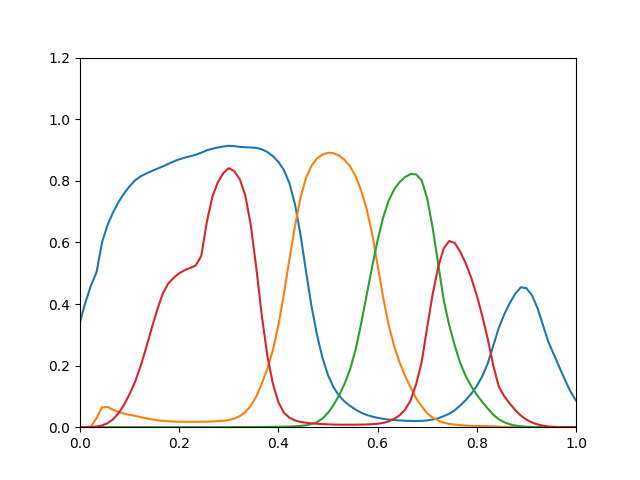

The file beside this chart, header and first rows:
0.3415, 5.313e-07, 2.969e-13, 1.152e-05
0.4063, 0.0001213, 1.261e-11, 0.0001002
0.4607, 0.00255, 2.782e-10, 0.0006123
0.5032, 0.02982, 3.438e-09, 0.002324
0.6001, 0.06454, 1.231e-08, 0.005651
0.6567, 0.06605, 2.709e-08, 0.01298
0.6976, 0.05634, 5.166e-08, 0.02584
0.7313, 0.04941, 9.297e-08, 0.04559
0.7591, 0.04418, 1.601e-07, 0.07287
0.7823, 0.0401, 2.657e-07, 0.1074
0.8016, 0.03692, 4.275e-07, 0.1475
0.8144, 0.03295, 6.71e-07, 0.1986
0.8235, 0.02882, 1.028e-06, 0.2574
0.8315, 0.0253, 1.539e-06, 0.321
0.8394, 0.02257, 2.255e-06, 0.3806
0.8464, 0.02062, 3.265e-06, 0.433
0.8548, 0.01919, 4.731e-06, 0.466
0.863, 0.01828, 6.857e-06, 0.4853
0.8696, 0.01778, 9.878e-06, 0.4996
0.8752, 0.01757, 1.407e-05, 0.5099
0.8799, 0.01755, 1.975e-05, 0.5172
0.8846, 0.01756, 2.724e-05, 0.5251
0.8911, 0.01771, 3.686e-05, 0.5558
0.8989, 0.01784, 4.886e-05, 0.6644
0.9041, 0.01852, 6.417e-05, 0.747
0.908, 0.0196, 8.317e-05, 0.7948
0.9113, 0.02095, 0.0001063, 0.8248
0.9137, 0.02306, 0.0001352, 0.841
0.9125, 0.02809, 0.0001755, 0.8312
0.9102, 0.03601, 0.0002298, 0.8046
0.9088, 0.04886, 0.0003023, 0.7522
0.9082, 0.06961, 0.0003958, 0.6551
0.9067, 0.1001, 0.0005145, 0.5155
0.9024, 0.1418, 0.0006631, 0.361
0.8934, 0.1899, 0.0008478, 0.2316
0.88, 0.2497, 0.001077, 0.1411
0.8616, 0.3308, 0.001361, 0.08104
0.8349, 0.4334, 0.001728, 0.04733
0.7922, 0.5446, 0.00224, 0.03066
0.7244, 0.6523, 0.002993, 0.022
0.6261, 0.7442, 0.004206, 0.01727
0.5071, 0.8088, 0.006335, 0.01445
0.3936, 0.8489, 0.01011, 0.01256
0.3003, 0.8728, 0.01668, 0.01118
0.2251, 0.885, 0.02822, 0.01012
0.169, 0.8912, 0.0469, 0.009277
0.1299, 0.8898, 0.07163, 0.008641
0.1024, 0.8821, 0.1031, 0.008233
0.08345, 0.8678, 0.1406, 0.008029
0.0692, 0.8467, 0.1876, 0.008083
0.05724, 0.8154, 0.2514, 0.008209
0.0474, 0.7692, 0.3352, 0.008448
0.04, 0.7093, 0.4278, 0.00887
0.0345, 0.6297, 0.5199, 0.009617
0.03036, 0.5266, 0.607, 0.0111
0.02721, 0.4223, 0.68, 0.01387
0.02481, 0.3327, 0.7355, 0.0188
0.02318, 0.2635, 0.7717, 0.02694
0.02194, 0.2101, 0.7958, 0.03874
0.02098, 0.1661, 0.8124, 0.05728
0.02041, 0.129, 0.8222, 0.08707
... 30 more rows
